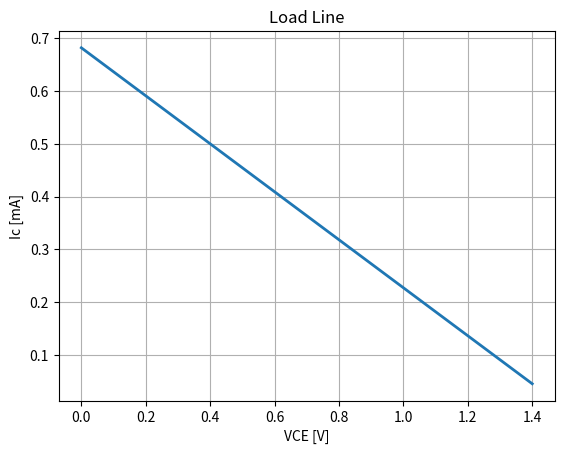

Source code (Python):
import matplotlib.pyplot as plt
import numpy as np

# Load line;
Rc = 2.2*10**3 
VCC = 1.5
VCE = np.arange(0, 1.5, 0.1) 
Ic = (-1/Rc) * VCE + (VCC/Rc)


plt.plot(VCE, Ic*10**3, linewidth=2)  
plt.grid(True)
plt.xlabel('VCE [V]')
plt.ylabel('Ic [mA]')
plt.title('Load Line')
plt.show()
